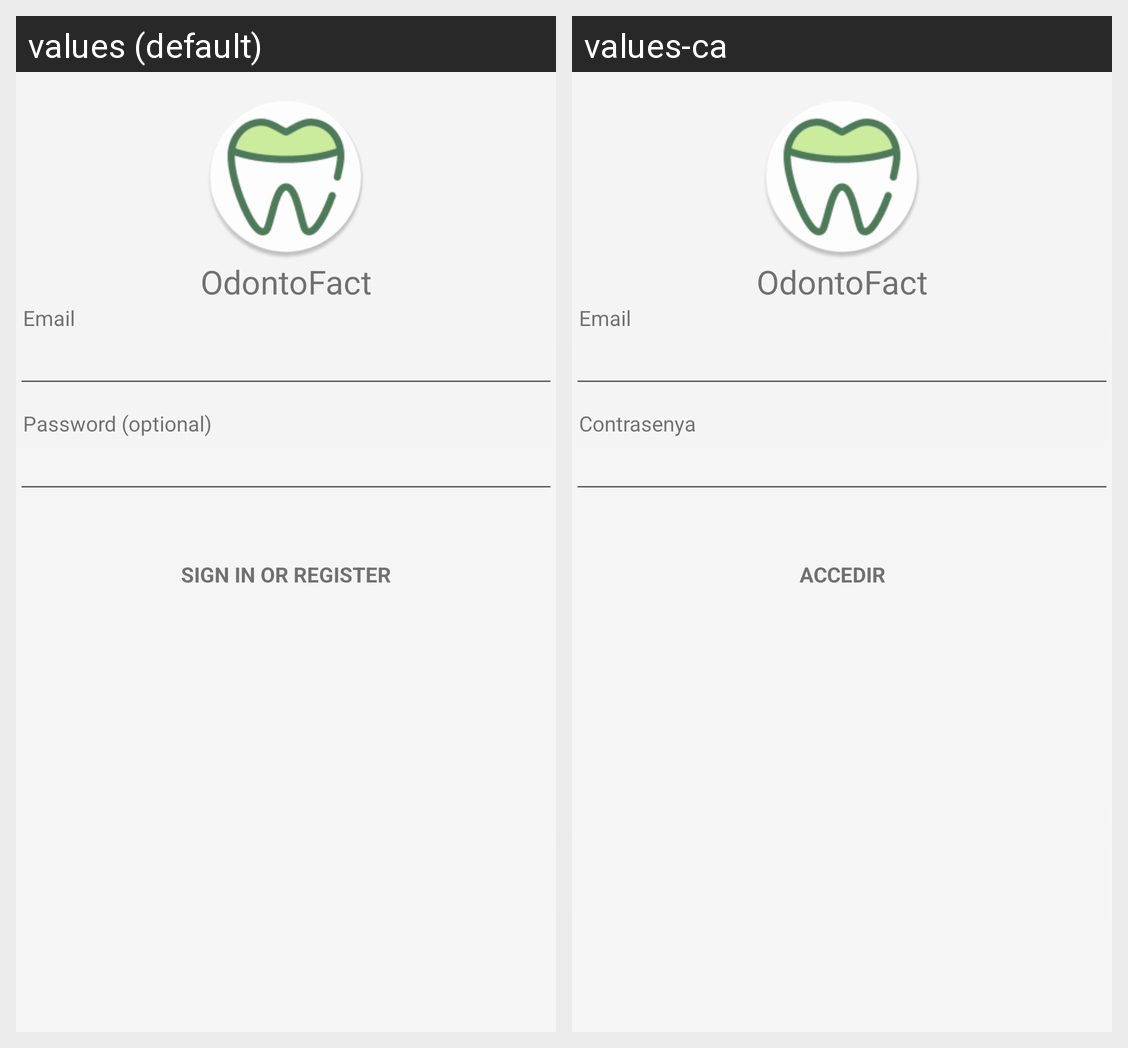

The same Android screen rendered under two of its app's locales, left to right. List the strings drawn on it with the default value and each locale's translation.
Android screen res/layout/activity_login.xml rendered under 2 locales, left to right: values (default), values-ca. Device: Nexus 5 (rendered at 1080×1920; each locale shown at half size, 540×960, under a caption strip naming it); theme AppTheme.
Strings drawn on this screen, with the default value and each locale's value (text and hints the layout hard-codes, and strings that could not be matched under every locale, appear in the picture but are not listed):

prompt_email
  values: Email
  values-ca: Email

prompt_password
  values: Password (optional)
  values-ca: Contrasenya

action_sign_in
  values: Sign in or register
  values-ca: Accedir
